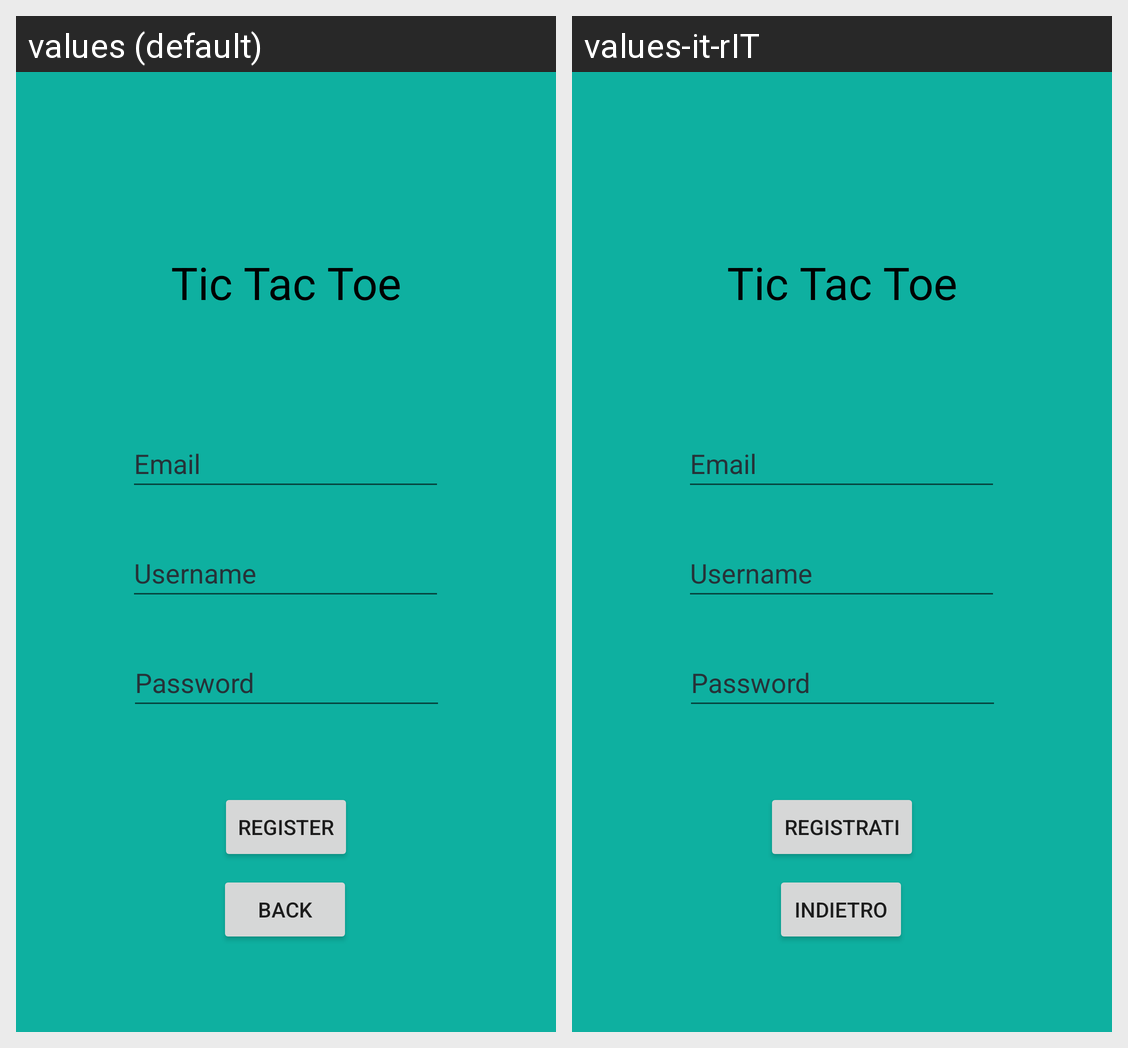

The Android screen above is rendered under two locales of the same app. Produce the string resources it draws, with the default and per-locale values.
Android screen res/layout/activity_registration.xml rendered under 2 locales, left to right: values (default), values-it-rIT. Device: Nexus 5 (rendered at 1080×1920; each locale shown at half size, 540×960, under a caption strip naming it); theme Theme.Prova3.
Strings drawn on this screen, with the default value and each locale's value (text and hints the layout hard-codes, and strings that could not be matched under every locale, appear in the picture but are not listed):

title
  values: Tic Tac Toe
  values-it-rIT: Tic Tac Toe  [not translated; the default value is used]

email
  values: Email
  values-it-rIT: Email  [not translated; the default value is used]

username
  values: Username
  values-it-rIT: Username  [not translated; the default value is used]

password
  values: Password
  values-it-rIT: Password  [not translated; the default value is used]

register
  values: Register
  values-it-rIT: Registrati

back
  values: Back
  values-it-rIT: Indietro
